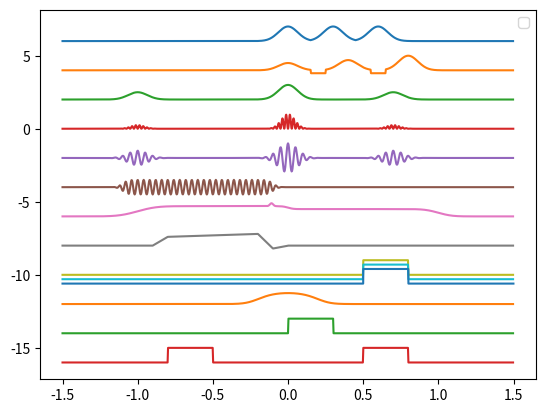

The script that saved this image:
# -*- coding: utf-8 -*-
import copy
import numpy as np
from scipy import interpolate
from scipy.special import erf, sinc
import matplotlib.pyplot as plt

def _comb_domain(a_domain, b_domain):
    start = min(a_domain[0], b_domain[0])
    stop = max(a_domain[1], b_domain[1])
    start = max(a_domain[0], b_domain[0]) if start == -np.inf else start
    stop = min(a_domain[1], b_domain[1]) if stop == np.inf else stop
    domain = (start, stop)
    return domain

def _comb_outside(a_domain, b_domain, a_outside, b_outside):
    a = a_outside[0] if a_domain[0] <= b_domain[0] else b_outside[0]
    b = a_outside[1] if a_domain[1] >= b_domain[1] else b_outside[1]
    return (a, b)

class Waveform():
    def __init__(self, domain=(0,1), outside=(0,0)):
        '''
        domain : 定义域
        outside: 定义域之外的默认值
        '''
        self._domain = domain
        self._calc_domain = (-np.inf, np.inf)
        self._outside = outside
        self._time_shift = 0
        self.calc = lambda x : 0

    def _mask(self, x):
        mask = (x>self._calc_domain[0])*(x<self._calc_domain[1])
        fmask = (x<=self._calc_domain[0])
        bmask = (x>=self._calc_domain[1])
        return fmask, mask, bmask

    def __a_point_in_calc_domain(self):
        if self._calc_domain[0] == -np.inf and self._calc_domain[1] == np.inf:
            return 0
        elif self._calc_domain[0] == -np.inf:
            return self._calc_domain[1] - 1
        elif self._calc_domain[1] == np.inf:
            return self._calc_domain[0] + 1
        else:
            return 0.5*(self._calc_domain[0]+self._calc_domain[1])

    def _calc(self, x):
        fmask, mask, bmask = self._mask(x-self._time_shift)
        x = mask*(x-self._time_shift)+self.__a_point_in_calc_domain()*(fmask+bmask)
        return fmask*self._outside[0] + bmask*self._outside[1] + mask*self.calc(x)

    def generateData(self, sampleRate, with_x=False):
        x = np.arange(self._domain[0], self._domain[1], 1.0/sampleRate)
        if with_x:
            return x, self._calc(x)
        else:
            return self._calc(x)

    def _comb_waveform(self, other):
        domain = _comb_domain(self._domain, other._domain)
        outside = _comb_outside(self._domain, other._domain, self._outside, other._outside)
        w = Waveform(domain=domain, outside=outside)
        start = min(self._calc_domain[0], other._calc_domain[0])
        stop = max(self._calc_domain[1], other._calc_domain[1])
        w._calc_domain = (start, stop)
        #w._calc_domain = self._comb_calc_domain(other)
        #w._time_shift = self._time_shift
        return w

    def __call__(self, x):
        return self._calc(x)

    def __add__(self, other):
        if isinstance(other, Waveform):
            w = self._comb_waveform(other)
            w.calc = lambda x : self._calc(x) + other._calc(x)
            w._outside = (self._outside[0]+other._outside[0], self._outside[1]+other._outside[1])
            return w
        else:
            return other + self

    def __radd__(self, v):
        #w = copy.deepcopy(self)
        w = Waveform(domain=self._domain, outside=self._outside)
        w.calc = lambda x : v + self._calc(x)
        w._outside = (self._outside[0]+v, self._outside[1]+v)
        return w

    def __sub__(self, other):
        if isinstance(other, Waveform):
            w = self._comb_waveform(other)
            w.calc = lambda x : self._calc(x) - other._calc(x)
            w._outside = (self._outside[0]-other._outside[0], self._outside[1]-other._outside[1])
            return w
        else:
            return - other + self

    def __rsub__(self, v):
        #w = copy.deepcopy(self)
        w = Waveform(domain=self._domain, outside=self._outside)
        w.calc = lambda x : v - self._calc(x)
        w._outside = (v-self._outside[0], v-self._outside[1])
        return w

    def __mul__(self, other):
        if isinstance(other, Waveform):
            w = self._comb_waveform(other)
            w.calc = lambda x : self._calc(x) * other._calc(x)
            w._outside = (self._outside[0]*other._outside[0], self._outside[1]*other._outside[1])
            return w
        else:
            return other * self

    def __rmul__(self, v):
        #w = copy.deepcopy(self)
        w = Waveform(domain=self._domain, outside=self._outside)
        w.calc = lambda x : v * self._calc(x)
        w._outside = (self._outside[0]*v, self._outside[1]*v)
        return w

    def __truediv__(self, other):
        if isinstance(other, Waveform):
            w = self._comb_waveform(other)
            w.calc = lambda x : self._calc(x) / other._calc(x)
            w._outside = (self._outside[0]*other._outside[0], self._outside[1]*other._outside[1])
            return w
        else:
            return (1/other) * self

    def __rtruediv__(self, v):
        #w = copy.deepcopy(self)
        w = Waveform(domain=self._domain, outside=self._outside)
        w.calc = lambda x : v / self._calc(x)
        w._outside = (v/self._outside[0], v/self._outside[1])
        return w

    def __pow__(self, v):
        #w = copy.deepcopy(self)
        w = Waveform(domain=self._domain, outside=self._outside)
        w.calc = lambda x : self._calc(x)**v
        w._outside = (self._outside[0]**v, self._outside[1]**v)
        return w

    def __pos__(self):
        return self

    def __neg__(self):
        #w = copy.deepcopy(self)
        w = Waveform(domain=self._domain, outside=self._outside)
        w.calc = lambda x : - self._calc(x)
        w._outside = (-self._outside[0], -self._outside[1])
        return w

    def __abs__(self):
        #w = copy.deepcopy(self)
        w = Waveform(domain=self._domain, outside=self._outside)
        w.calc = lambda x : abs(self._calc(x))
        w._outside = (abs(self._outside[0]), abs(self._outside[1]))
        return w

    def __or__(self, other):
        w = Waveform((self._domain[0], self._domain[1]+other.len()))
        w._time_shift = self._time_shift
        w._outside = (self._outside[0], other._outside[1])
        #w.calc = lambda x: self._calc(x) if x < self._domain[1] else other._calc(x-self._domain[1]+other._domain[0])
        w.calc = lambda x: self._calc(x) * (x < self._domain[1]) + other._calc(x-self._domain[1]+other._domain[0]) * (x >= self._domain[1])
        return w

    def __xor__(self, n):
        n = int(n)
        if n <= 1:
            return self
        w = copy.deepcopy(self)
        #w = Waveform(domain=self._domain, outside=self._outside)
        for i in range(n-1):
            w = w | self
        return w

    def __rshift__(self, t):
        w = copy.deepcopy(self)
        w._time_shift = self._time_shift + t
        w._domain = (self._domain[0]+t, self._domain[1]+t)
        w._calc_domain = (self._calc_domain[0], self._calc_domain[1])
        return w

    def __lshift__(self, t):
        return self >> (-t)

    def len(self):
        return self._domain[1] - self._domain[0]

    def overwrite(self, other):
        w = self._comb_waveform(other)
        w.calc = lambda x : other._calc(x) * (x >= other._domain[0])*( x <= other._domain[1]) \
                          + self._calc(x) * ((x >= other._domain[0])+( x <= other._domain[1]))
        return w

    def set_range(self, t1, t2):
        self._domain = (t1, t2)
        return self

    def plot(self, n=1000):
        sampleRate = n/self.len()
        x, y = self.generateData(sampleRate, with_x=True)
        plt.plot(x, y)

class DC(Waveform):
    def __init__(self, offset, length=0, range=(0,1)):
        if length <= 0:
            self.start = range[0]
            self.stop = range[1]
        else:
            self.start = 0
            self.stop = length
        super(DC, self).__init__(domain=(self.start, self.stop))
        self._DC = offset
        self.calc = lambda x: self._DC * (x > self.start) * (x < self.stop)

    #def _calc(self, x):
    #    x = x - self._time_shift
    #    return self._DC * (x > self.start) * (x < self.stop)

class Interpolation(Waveform):
    def __init__(self, x, y, interpolation='linear', **kw):
        super(Interpolation, self).__init__(domain = (x[0], x[-1]), **kw)
        self.xy = (x,y)
        self.calc = interpolate.interp1d(x, y, kind=interpolation)
        self._calc_domain = self._domain

class Step(Waveform):
    def __init__(self, width):
        super(Step, self).__init__(domain=(-0.5*width,0.5*width), outside=(0,1))
        self.width = width
        self.calc = lambda x: (erf(5*x/width)+1)/2
        #self.calc = lambda t: a + (b - a) / (1 + np.exp(-(20*t)/width))

class Gaussian(Waveform):
    def __init__(self, width):
        super(Gaussian, self).__init__(domain=(-0.5*width,0.5*width))
        self.width = width
        c = self.width/(4*np.sqrt(2*np.log(2)))
        self.calc = lambda x: np.exp(-0.5*(x/c)**2)

class Sin(Waveform):
    def __init__(self, w, phi=0):
        super(Sin, self).__init__(domain=(-np.inf, np.inf))
        self.calc = lambda t: np.sin(w*t+phi)

class Cos(Waveform):
    def __init__(self, w, phi=0):
        super(Cos, self).__init__(domain=(-np.inf, np.inf))
        self.calc = lambda t: np.cos(w*t+phi)

class Sinc(Waveform):
    def __init__(self, a):
        super(Sinc, self).__init__(domain=(-np.inf, np.inf))
        self.calc = lambda t: sinc(a*t)

__all__ = ['Waveform', 'DC', 'Interpolation', 'Step', 'Gaussian', 'Sin', 'Cos', 'Sinc']

if __name__ == "__main__":
    w = (0.7*Step(0.7)<<1) - (0.2*Step(0.2)) - (0.5*Step(0.5)>>1)
    readout = 0.2*Gaussian(0.05) << 0.11
    pulse = Gaussian(0.3)
    buff = DC(-0.2, 0.1)
    m = (0.5*Gaussian(0.3) << 1) + Gaussian(0.3) + (Gaussian(0.3)/2 >> 0.7)
    squid = Interpolation(x=[0,0.1,0.2,0.8,0.9,1,1.2], y=[0,0,0.6,0.8,-0.2,0,0]) << 1
    gate = (Step(0.2) << 0.5) - (Step(0.2) >> 0.5)
    sqA = DC(1, 0.3)
    sq = sqA >> 0.5
    sqB = (sqA >> 0.5) + (sqA << 0.8)
    igauss = 1 - 1 / (3*Gaussian(0.5) + 1)

    ((pulse ^ 3) + 6).set_range(-1.5,1.5).plot()
    ((0.5*pulse | buff | 0.7*pulse | buff | pulse) + 4).set_range(-1.5,1.5).plot()
    (m+2).set_range(-1.5,1.5).plot()
    ((m*Sin(40*np.pi))**2).set_range(-1.5,1.5).plot(2000)
    (m*Cos(40*np.pi) - 2).set_range(-1.5,1.5).plot()
    (( 0.5*gate << 0.6)*Cos(0.5e2*np.pi) - 4).set_range(-1.5,1.5).plot()
    (w+readout-6).set_range(-1.5,1.5).plot()
    (squid-8).set_range(-1.5,1.5).plot()
    (sq-10).set_range(-1.5,1.5).plot()
    (sq-10.3+0).set_range(-1.5,1.5).plot()
    x,y = sq.set_range(-1.5,1.5).generateData(sampleRate=2000, with_x=True)
    plt.plot(x,y-10.6)
    (igauss-12).set_range(-1.5,1.5).plot()
    (sqA-14).set_range(-1.5,1.5).plot()
    (sqB-16).set_range(-1.5,1.5).plot()

    #pulse.set_range(-1.5,1.5).plot()

    sampleRate = 10e1
    #x,y = (m+1).generateData(sampleRate)
    #plt.plot(x, y, '.', label='w1|w2')

    plt.legend()
    plt.show()
